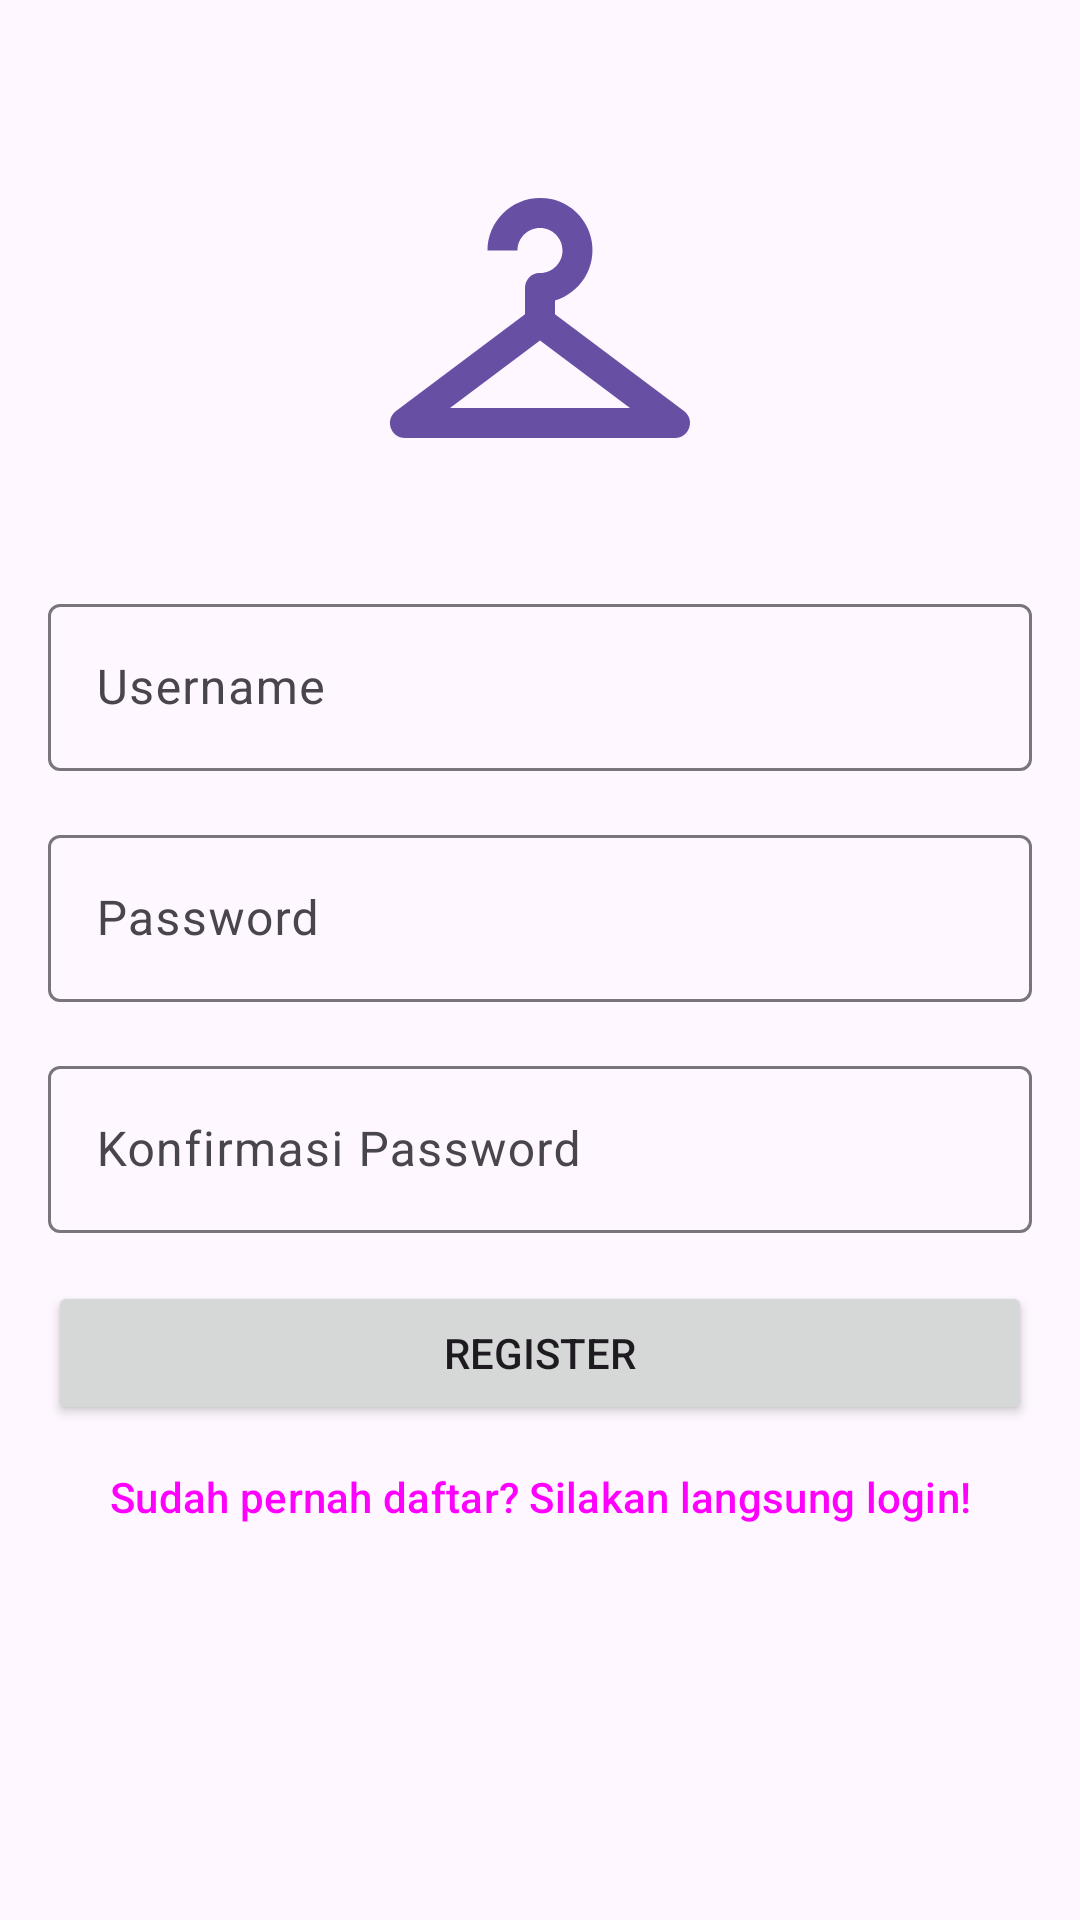

This screen was rendered from an Android layout file. Write that file and the resources it references.
<!-- AndroidManifest.xml: activity theme Theme.ILaundry -->
<!-- res/layout/activity_register.xml -->
<?xml version="1.0" encoding="utf-8"?>
<RelativeLayout xmlns:android="http://schemas.android.com/apk/res/android"
    xmlns:app="http://schemas.android.com/apk/res-auto"
    xmlns:tools="http://schemas.android.com/tools"
    android:layout_width="match_parent"
    android:layout_height="match_parent"
    tools:context=".RegisterActivity">

    <LinearLayout
        android:id="@+id/ll_register"
        android:layout_width="match_parent"
        android:layout_height="wrap_content"
        android:orientation="vertical"
        android:padding="16dp">

        <ImageView
            android:layout_width="120dp"
            android:layout_height="120dp"
            android:layout_gravity="center"
            android:src="@drawable/ic_ilaundry_24"
            android:layout_marginTop="30dp"
            android:layout_marginBottom="30dp"/>

        <com.google.android.material.textfield.TextInputLayout
            android:id="@+id/til_username"
            android:layout_width="match_parent"
            android:layout_height="wrap_content">

            <EditText
                android:id="@+id/et_username"
                android:layout_width="match_parent"
                android:layout_height="wrap_content"
                android:hint="Username"
                android:inputType="text"/>
        </com.google.android.material.textfield.TextInputLayout>

        <com.google.android.material.textfield.TextInputLayout
            android:id="@+id/til_password"
            android:layout_width="match_parent"
            android:layout_height="wrap_content"
            android:layout_marginTop="16dp">

            <EditText
                android:id="@+id/et_password"
                android:layout_width="match_parent"
                android:layout_height="wrap_content"
                android:hint="Password"
                android:inputType="textPassword"/>
        </com.google.android.material.textfield.TextInputLayout>

        <com.google.android.material.textfield.TextInputLayout
            android:id="@+id/til_konfirmasi_password"
            android:layout_width="match_parent"
            android:layout_height="wrap_content"
            android:layout_marginTop="16dp">

            <EditText
                android:id="@+id/et_konfirmasi_password"
                android:layout_width="match_parent"
                android:layout_height="wrap_content"
                android:hint="Konfirmasi Password"
                android:inputType="textPassword"/>
        </com.google.android.material.textfield.TextInputLayout>

        <Button
            android:id="@+id/btn_register"
            android:layout_width="match_parent"
            android:layout_height="wrap_content"
            android:layout_marginTop="16dp"
            android:text="Register"/>

        <Button
            android:id="@+id/btn_login"
            style="@style/Widget.Material3.Button.TextButton"
            android:layout_width="match_parent"
            android:layout_height="wrap_content"
            android:text="Sudah pernah daftar? Silakan langsung login!"
            android:textAllCaps="false"
            android:textSize="14sp"/>

    </LinearLayout>

    <ProgressBar
        android:id="@+id/progress_bar"
        android:layout_width="wrap_content"
        android:layout_height="wrap_content"
        android:layout_below="@id/ll_register"
        android:layout_centerHorizontal="true"
        android:visibility="gone"/>

</RelativeLayout>
<!-- resources referenced by this layout -->
<resources>
  <!-- drawable ic_ilaundry_24 (drawable) -->
  <vector android:height="48dp" android:tint="#6750A3"
      android:viewportHeight="24" android:viewportWidth="24"
      android:width="48dp" xmlns:android="http://schemas.android.com/apk/res/android">
      <path android:fillColor="@android:color/white" android:pathData="M21.6,18.2L13,11.75v-0.91c1.65,-0.49 2.8,-2.17 2.43,-4.05c-0.26,-1.31 -1.3,-2.4 -2.61,-2.7C10.54,3.57 8.5,5.3 8.5,7.5h2C10.5,6.67 11.17,6 12,6s1.5,0.67 1.5,1.5c0,0.84 -0.69,1.52 -1.53,1.5C11.43,8.99 11,9.45 11,9.99v1.76L2.4,18.2C1.63,18.78 2.04,20 3,20h9h9C21.96,20 22.37,18.78 21.6,18.2zM6,18l6,-4.5l6,4.5H6z"/>
  </vector>
  <style name="Theme.ILaundry" parent="Base.Theme.ILaundry" />
  <style name="Base.Theme.ILaundry" parent="Theme.Material3.DayNight">
          
          
      </style>
</resources>
